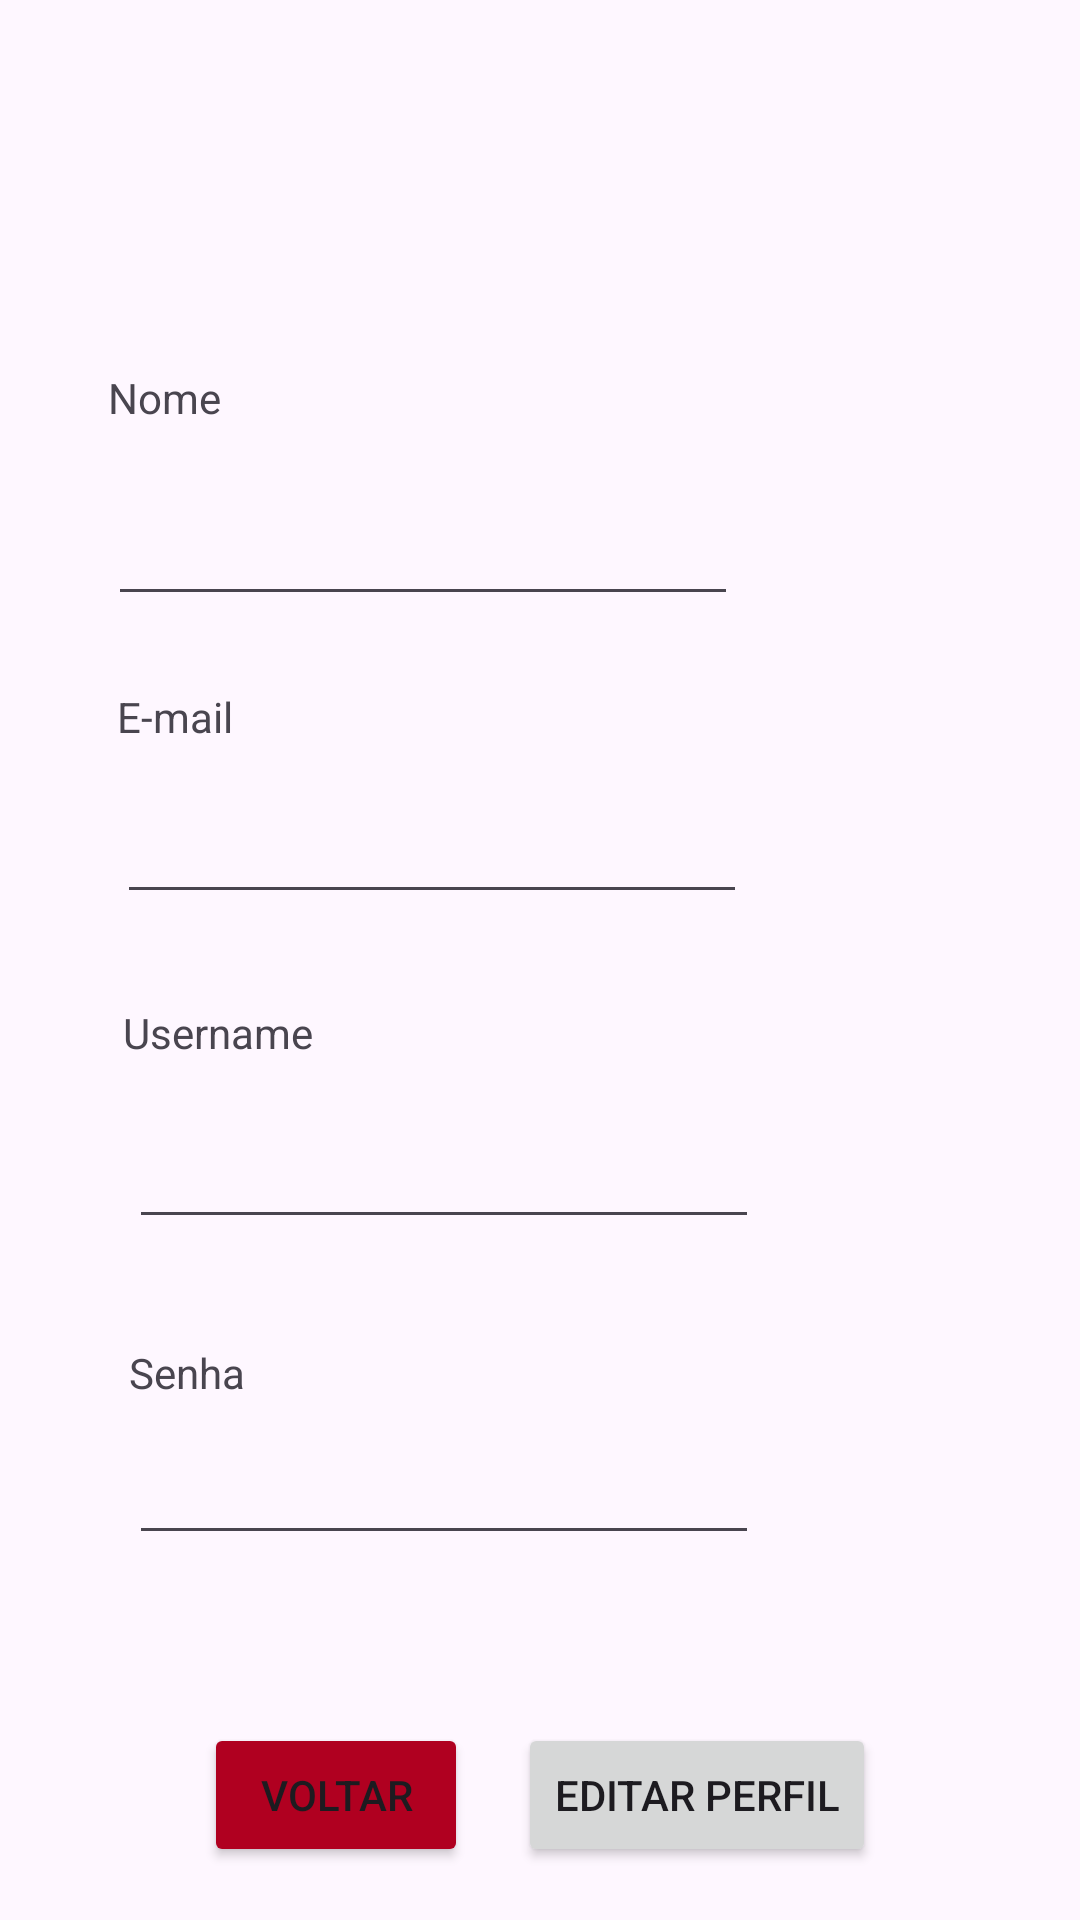

The Android layout XML behind this screen, and the referenced resources:
<!-- AndroidManifest.xml: application theme Theme.SisONG -->
<!-- res/layout/activity_meu_perfil.xml -->
<?xml version="1.0" encoding="utf-8"?>
<androidx.constraintlayout.widget.ConstraintLayout xmlns:android="http://schemas.android.com/apk/res/android"
    xmlns:app="http://schemas.android.com/apk/res-auto"
    xmlns:tools="http://schemas.android.com/tools"
    android:id="@+id/main"
    android:layout_width="match_parent"
    android:layout_height="match_parent"
    tools:context=".MeuPerfil">

    <TextView
        android:id="@+id/txtMeuPerfil"
        android:layout_width="161dp"
        android:layout_height="27dp"
        android:layout_marginStart="124dp"
        android:layout_marginTop="36dp"
        android:textSize="16sp"
        android:textStyle="bold"
        app:layout_constraintStart_toStartOf="parent"
        app:layout_constraintTop_toTopOf="parent" />

    <TextView
        android:id="@+id/txtView22"
        android:layout_width="52dp"
        android:layout_height="24dp"
        android:layout_marginStart="36dp"
        android:layout_marginTop="60dp"
        android:text="Nome"
        app:layout_constraintStart_toStartOf="parent"
        app:layout_constraintTop_toBottomOf="@+id/txtMeuPerfil" />

    <EditText
        android:id="@+id/edNomePerfil"
        android:layout_width="wrap_content"
        android:layout_height="wrap_content"
        android:layout_marginStart="36dp"
        android:layout_marginTop="17dp"
        android:ems="10"
        android:inputType="text"
        app:layout_constraintStart_toStartOf="parent"
        app:layout_constraintTop_toBottomOf="@+id/txtView22" />

    <TextView
        android:id="@+id/textView10"
        android:layout_width="wrap_content"
        android:layout_height="wrap_content"
        android:layout_marginStart="39dp"
        android:layout_marginTop="24dp"
        android:text="E-mail"
        app:layout_constraintStart_toStartOf="parent"
        app:layout_constraintTop_toBottomOf="@+id/edNomePerfil" />

    <EditText
        android:id="@+id/edEmailPerfil"
        android:layout_width="wrap_content"
        android:layout_height="wrap_content"
        android:layout_marginStart="39dp"
        android:layout_marginTop="15dp"
        android:ems="10"
        android:inputType="text"
        app:layout_constraintStart_toStartOf="parent"
        app:layout_constraintTop_toBottomOf="@+id/textView10" />

    <TextView
        android:id="@+id/textView11"
        android:layout_width="wrap_content"
        android:layout_height="wrap_content"
        android:layout_marginStart="41dp"
        android:layout_marginTop="30dp"
        android:text="Username"
        app:layout_constraintStart_toStartOf="parent"
        app:layout_constraintTop_toBottomOf="@+id/edEmailPerfil" />

    <EditText
        android:id="@+id/edUsernamePerfil"
        android:layout_width="wrap_content"
        android:layout_height="wrap_content"
        android:layout_marginStart="43dp"
        android:layout_marginTop="18dp"
        android:ems="10"
        android:inputType="text"
        app:layout_constraintStart_toStartOf="parent"
        app:layout_constraintTop_toBottomOf="@+id/textView11" />

    <TextView
        android:id="@+id/textView12"
        android:layout_width="wrap_content"
        android:layout_height="wrap_content"
        android:layout_marginStart="43dp"
        android:layout_marginTop="35dp"
        android:text="Senha"
        app:layout_constraintStart_toStartOf="parent"
        app:layout_constraintTop_toBottomOf="@+id/edUsernamePerfil" />

    <EditText
        android:id="@+id/edSenhaPerfil"
        android:layout_width="wrap_content"
        android:layout_height="wrap_content"
        android:layout_marginStart="43dp"
        android:layout_marginTop="10dp"
        android:ems="10"
        android:inputType="textPassword"
        app:layout_constraintStart_toStartOf="parent"
        app:layout_constraintTop_toBottomOf="@+id/textView12" />

    <Button
        android:id="@+id/btnEditarPerfil"
        android:layout_width="wrap_content"
        android:layout_height="wrap_content"
        android:layout_marginTop="56dp"
        android:layout_marginEnd="68dp"
        android:text="Editar Perfil"
        app:layout_constraintEnd_toEndOf="parent"
        app:layout_constraintTop_toBottomOf="@+id/edSenhaPerfil" />

    <Button
        android:id="@+id/btnVoltarPerfil"
        android:layout_width="wrap_content"
        android:layout_height="wrap_content"
        android:layout_marginStart="68dp"
        android:layout_marginTop="56dp"
        android:backgroundTint="@color/design_default_color_error"
        android:text="Voltar"
        app:layout_constraintStart_toStartOf="parent"
        app:layout_constraintTop_toBottomOf="@+id/edSenhaPerfil" />
</androidx.constraintlayout.widget.ConstraintLayout>
<!-- resources referenced by this layout -->
<resources>
  <style name="Theme.SisONG" parent="Base.Theme.SisONG" />
  <style name="Base.Theme.SisONG" parent="Theme.Material3.DayNight.NoActionBar">
          
          
      </style>
</resources>
